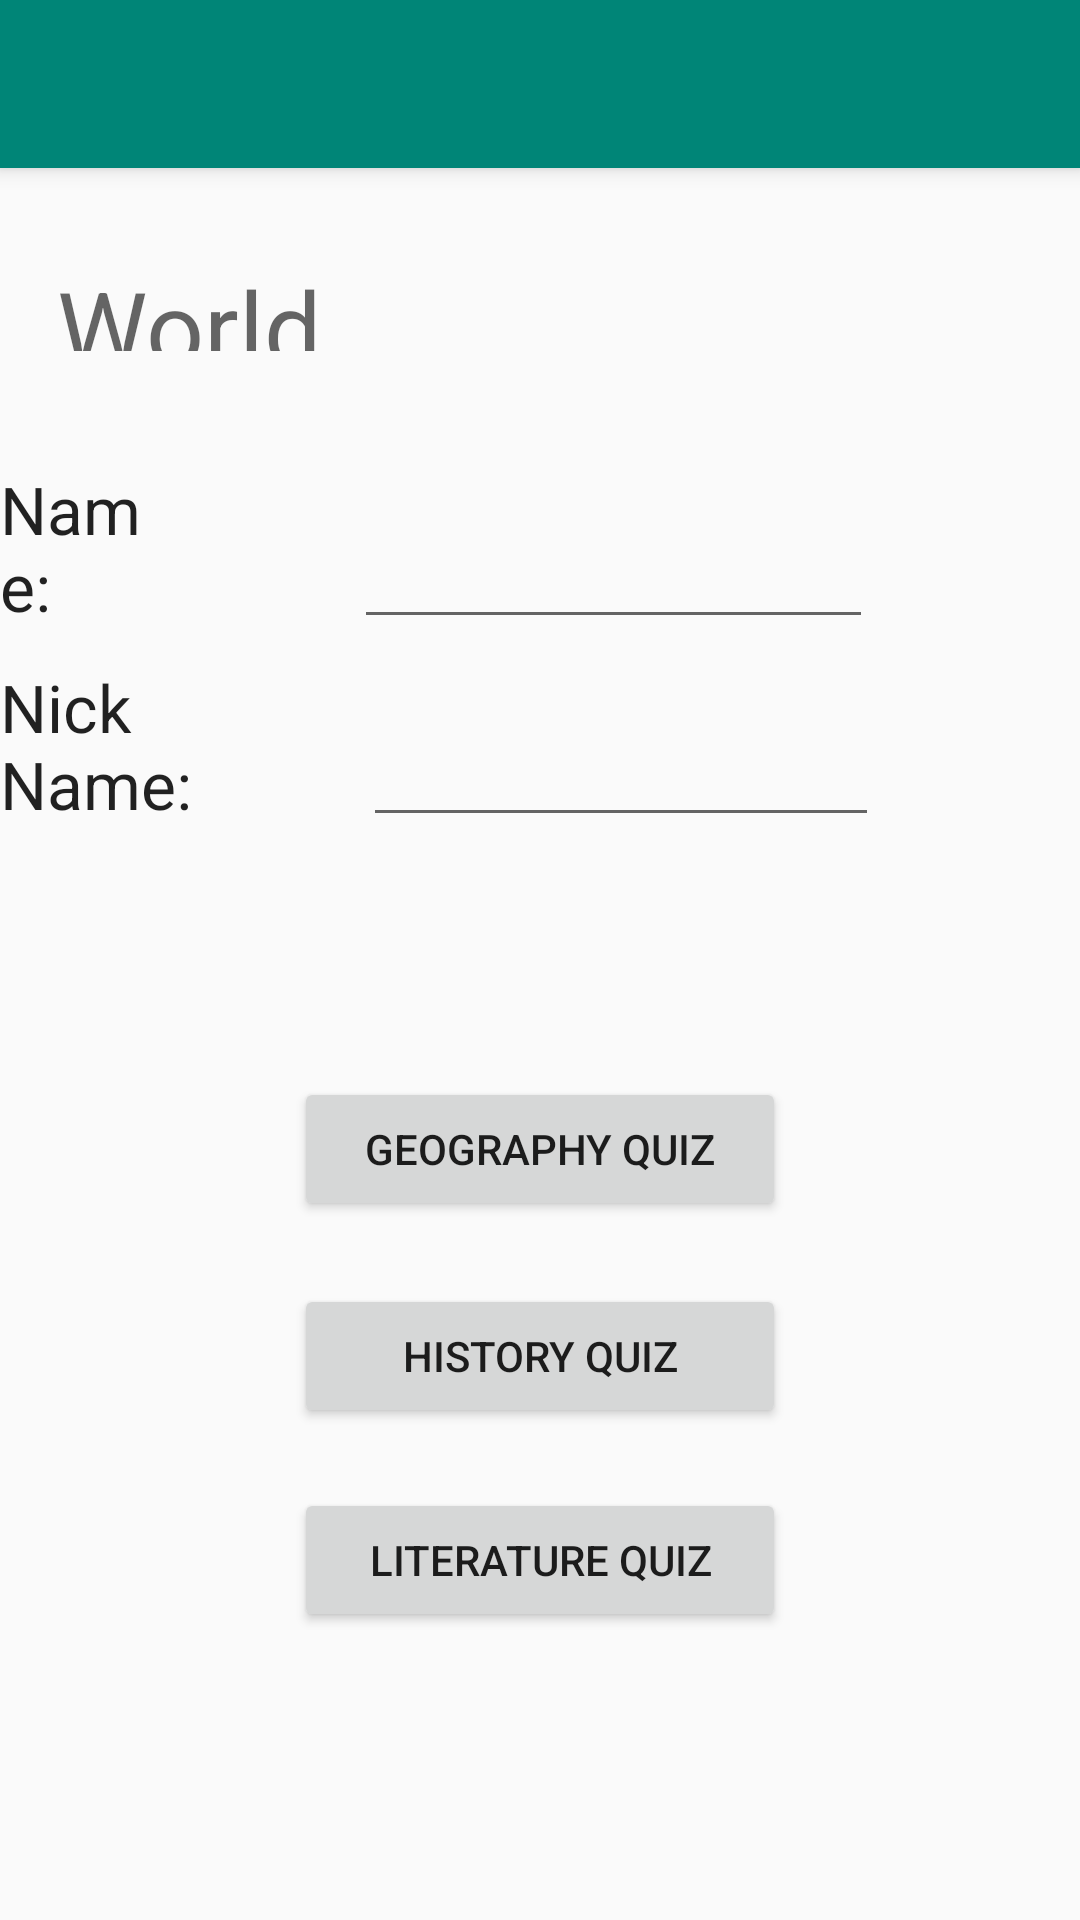

Write the Android layout XML for this screen, with the resource values it uses.
<!-- AndroidManifest.xml: activity theme AppTheme.NoActionBar -->
<!-- res/layout/activity_main.xml -->
<?xml version="1.0" encoding="utf-8"?>
<android.support.v4.widget.DrawerLayout xmlns:android="http://schemas.android.com/apk/res/android"
    xmlns:app="http://schemas.android.com/apk/res-auto"
    xmlns:tools="http://schemas.android.com/tools"
    android:id="@+id/drawer_layout"
    android:layout_width="match_parent"
    android:layout_height="match_parent"
    android:fitsSystemWindows="true"
    tools:context=".MainActivity">

    <LinearLayout
        android:layout_width="match_parent"
        android:layout_height="match_parent"
        android:orientation="vertical">

        <android.support.v7.widget.Toolbar
            android:id="@+id/toolbar"
            android:layout_width="match_parent"
            android:layout_height="?android:attr/actionBarSize"
            android:background="@color/colorPrimary"
            android:elevation="4dp"
            android:popupTheme="@style/ThemeOverlay.AppCompat.Light"
            android:theme="@style/ThemeOverlay.AppCompat.Dark.ActionBar" />

        <RelativeLayout
            android:layout_width="match_parent"
            android:layout_height="match_parent">

            <TextView
                android:layout_width="200dp"
                android:layout_height="70dp"
                android:layout_column="0"
                android:layout_alignParentStart="true"
                android:layout_alignParentTop="true"
                android:layout_alignParentEnd="true"
                android:layout_alignParentBottom="true"
                android:layout_marginStart="19dp"
                android:layout_marginTop="20dp"
                android:layout_marginEnd="192dp"
                android:layout_marginBottom="513dp"
                android:paddingTop="10dp"
                android:paddingBottom="10dp"
                android:text="World Quiz"
                android:textAppearance="@style/TextAppearance.AppCompat.Display1" />

            <TextView
                android:layout_width="70dp"
                android:layout_height="wrap_content"
                android:layout_column="0"
                android:layout_alignParentEnd="true"
                android:layout_alignParentBottom="true"
                android:layout_marginEnd="308dp"
                android:layout_marginBottom="420dp"
                android:paddingTop="10dp"
                android:paddingBottom="10dp"
                android:text="Name:"
                android:textAppearance="@style/TextAppearance.AppCompat.Large" />

            <EditText
                android:id="@+id/name"
                android:layout_width="173dp"
                android:layout_height="54dp"
                android:layout_column="1"
                android:layout_alignParentEnd="true"
                android:layout_alignParentBottom="true"
                android:layout_marginEnd="69dp"
                android:layout_marginBottom="427dp"
                android:layout_weight="2"
                android:paddingTop="10dp"
                android:paddingBottom="10dp"
                android:textAppearance="@style/TextAppearance.AppCompat.Light.SearchResult.Subtitle" />


            <TextView
                android:layout_width="wrap_content"
                android:layout_height="wrap_content"
                android:layout_column="0"
                android:layout_alignParentEnd="true"
                android:layout_alignParentBottom="true"
                android:layout_marginEnd="265dp"
                android:layout_marginBottom="354dp"
                android:paddingTop="10dp"
                android:paddingBottom="10dp"
                android:text="Nick Name:"
                android:textAppearance="@style/TextAppearance.AppCompat.Large" />

            <EditText
                android:id="@+id/nickname"
                android:layout_width="172dp"
                android:layout_height="52dp"
                android:layout_column="1"
                android:layout_alignParentEnd="true"
                android:layout_alignParentBottom="true"
                android:layout_marginEnd="67dp"
                android:layout_marginBottom="361dp"
                android:layout_weight="2"
                android:paddingTop="10dp"
                android:paddingBottom="10dp"
                android:textAppearance="@style/TextAppearance.AppCompat.Light.SearchResult.Subtitle" />

            <Button
                android:id="@+id/geography"
                android:layout_width="wrap_content"
                android:layout_height="wrap_content"
                android:layout_column="1"
                android:layout_alignParentStart="true"
                android:layout_alignParentEnd="true"
                android:layout_alignParentBottom="true"
                android:layout_marginStart="98dp"
                android:layout_marginEnd="98dp"
                android:layout_marginBottom="233dp"
                android:layout_weight="2"
                android:paddingTop="10dp"
                android:paddingBottom="10dp"
                android:text="Geography quiz" />

            <Button
                android:id="@+id/history"
                android:layout_width="323dp"
                android:layout_height="wrap_content"
                android:layout_column="1"
                android:layout_alignParentStart="true"
                android:layout_alignParentEnd="true"
                android:layout_alignParentBottom="true"
                android:layout_marginStart="98dp"
                android:layout_marginEnd="98dp"
                android:layout_marginBottom="164dp"
                android:layout_weight="2"
                android:paddingTop="10dp"
                android:paddingBottom="10dp"
                android:text="history quiz" />


            <Button
                android:id="@+id/literature"
                android:layout_width="327dp"
                android:layout_height="wrap_content"
                android:layout_column="1"
                android:layout_alignParentStart="true"
                android:layout_alignParentEnd="true"
                android:layout_alignParentBottom="true"
                android:layout_marginStart="98dp"
                android:layout_marginEnd="98dp"
                android:layout_marginBottom="96dp"
                android:layout_weight="2"
                android:paddingTop="10dp"
                android:paddingBottom="10dp"
                android:text="Literature Quiz" />

        </RelativeLayout>
    </LinearLayout>

    <android.support.design.widget.NavigationView
        android:id="@+id/nav_view"
        android:layout_width="wrap_content"
        android:layout_height="match_parent"
        android:layout_gravity="start"
        app:headerLayout="@layout/nav_header"
        app:menu="@menu/drawer_menu" />


</android.support.v4.widget.DrawerLayout>
<!-- res/layout/nav_header.xml (included above) -->
<?xml version="1.0" encoding="utf-8"?>
<LinearLayout xmlns:android="http://schemas.android.com/apk/res/android"
    android:layout_width="match_parent"
    android:layout_height="176dp"
    android:background="@color/colorAccent"
    android:gravity="bottom"
    android:orientation="vertical"
    android:padding="16dp"
    android:theme="@style/ThemeOverlay.AppCompat.Dark">

    <ImageView
        android:layout_width="wrap_content"
        android:layout_height="wrap_content"
        android:layout_marginHorizontal="85dp"
        android:src="@mipmap/ic_launcher_round" />

    <TextView
        android:layout_width="wrap_content"
        android:layout_height="wrap_content"
        android:padding="8dp"
        android:layout_marginHorizontal="98dp"
        android:text="User"
        android:textAppearance="@style/TextAppearance.AppCompat.Body1" />

    <TextView
        android:layout_width="wrap_content"
        android:layout_height="wrap_content"
        android:layout_marginHorizontal="70dp"
        android:text="Current Session" />

</LinearLayout>
<!-- resources referenced by this layout -->
<resources>
  <color name="colorAccent">#D81B60</color>
  <color name="colorPrimary">#008577</color>
  <style name="AppTheme.NoActionBar">
          <item name="windowActionBar">true</item>
          <item name="windowNoTitle">true</item>
      </style>
</resources>
